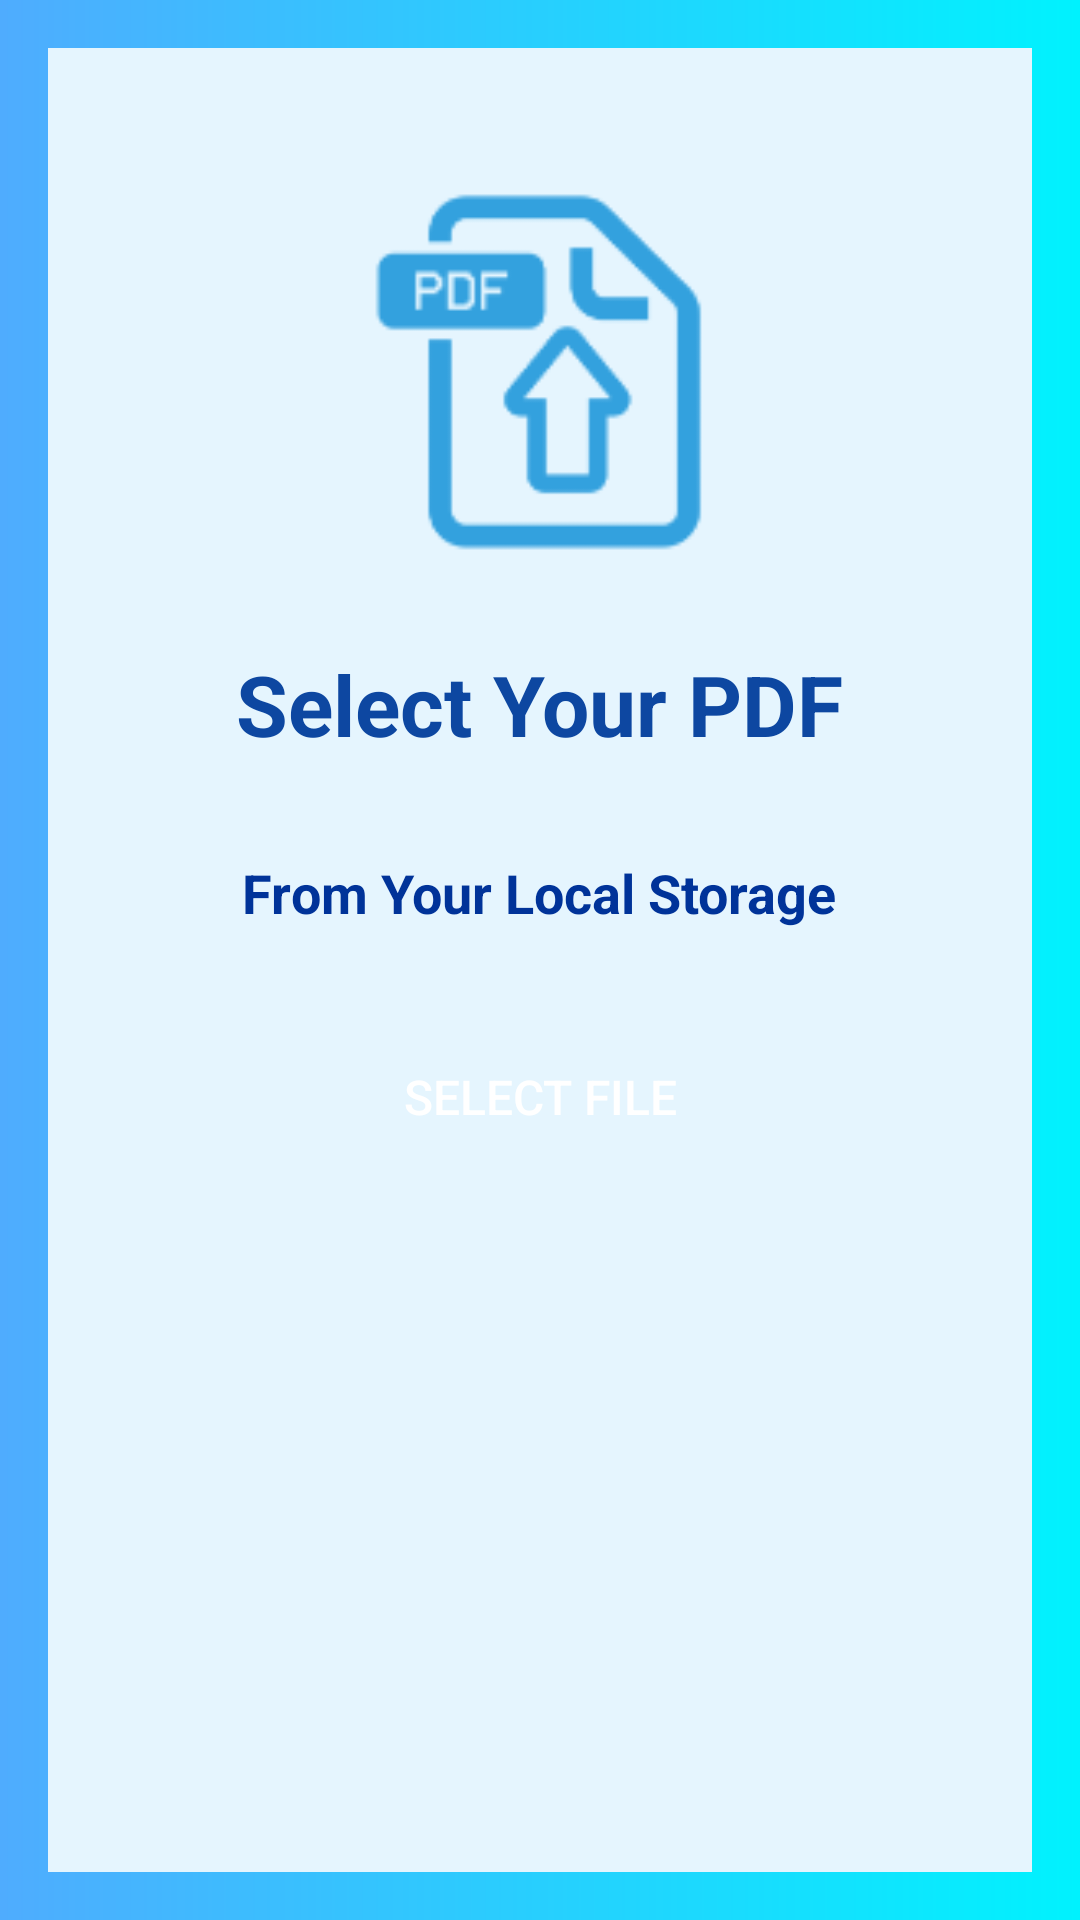

Produce the Android XML layout that renders to this screen, including the resource entries it uses.
<!-- AndroidManifest.xml: application theme Theme.NoteApp -->
<!-- res/layout/activity_upload_local.xml -->
<?xml version="1.0" encoding="utf-8"?>
<RelativeLayout
    xmlns:android="http://schemas.android.com/apk/res/android"
    xmlns:tools="http://schemas.android.com/tools"
    android:layout_width="match_parent"
    android:layout_height="match_parent"
    android:background="@drawable/gradient3"
    tools:context=".UploadGlobalPdf"
    android:padding="16dp">

    <RelativeLayout
        android:layout_width="match_parent"
        android:layout_height="match_parent"
        android:background="#E5F5FE">

        <ImageView
            android:id="@+id/upload_icon"
            android:layout_width="120dp"
            android:layout_height="120dp"
            android:layout_centerHorizontal="true"
            android:layout_marginTop="48dp"
            android:contentDescription="@string/images_pdfupload"
            android:src="@drawable/upload_pdf"
            tools:ignore="ImageContrastCheck" />

        <TextView
            android:id="@+id/upload_title"
            android:layout_width="wrap_content"
            android:layout_height="wrap_content"
            android:text="@string/select_your_pdf"
            android:textSize="28sp"
            android:textStyle="bold"
            android:textColor="#0D47A1"
            android:layout_below="@id/upload_icon"
            android:layout_centerHorizontal="true"
            android:layout_marginTop="32dp" />

        <TextView
            android:id="@+id/upload_hint"
            android:layout_width="wrap_content"
            android:layout_height="wrap_content"
            android:text="@string/from_your_local_storage"
            android:textSize="18sp"
            android:textColor="#003399"
            android:textStyle="bold"
            android:layout_below="@id/upload_title"
            android:layout_centerHorizontal="true"
            android:layout_marginTop="32dp" />

        <Button
            android:id="@+id/upload_pdf"
            android:layout_width="wrap_content"
            android:layout_height="48dp"
            android:layout_below="@id/upload_hint"
            android:layout_centerHorizontal="true"
            android:layout_marginTop="32dp"
            android:background="@drawable/btn_shape"
            android:elevation="0dp"
            android:stateListAnimator="@null"
            android:text="@string/select_file"
            android:textColor="#ffffff"
            android:textSize="16sp"
            tools:ignore="TextContrastCheck" />

        <RelativeLayout
            android:id="@+id/upload_local_progress_bar"
            android:layout_width="wrap_content"
            android:layout_height="wrap_content"
            android:layout_below="@id/upload_pdf"
            android:layout_centerInParent="true"
            android:layout_marginTop="32dp"
            android:background="@drawable/loading"
            android:elevation="8dp"
            android:indeterminate="true"
            android:visibility="gone"
            android:padding="20dp">

            <ProgressBar
                android:id="@+id/progress_bar"
                android:layout_width="30dp"
                android:layout_height="30dp"
                android:layout_alignParentTop="true" />

        </RelativeLayout>

        <TextView
            android:id="@+id/progress_text"
            android:layout_width="wrap_content"
            android:layout_height="wrap_content"
            android:layout_below="@id/upload_local_progress_bar"
            android:layout_centerHorizontal="true"
            android:textStyle="bold"
            android:fontFamily="@font/autourone_regular"
            android:layout_marginTop="22dp"
            android:visibility="gone"
            android:text="@string/uploading_pdf_local"/>

    </RelativeLayout>

</RelativeLayout>
<!-- resources referenced by this layout -->
<resources>
  <!-- drawable gradient3 (drawable) -->
  <?xml version="1.0" encoding="utf-8"?>
  <shape xmlns:android="http://schemas.android.com/apk/res/android">
  
  
      
      <gradient
          android:type="linear"
          android:angle="0"
          android:startColor="#4facfe"
          android:endColor="#00f2fe">
  
      </gradient>
  
  
  </shape>
  <!-- drawable loading (drawable) -->
  <?xml version="1.0" encoding="utf-8"?>
  <shape xmlns:android="http://schemas.android.com/apk/res/android">
  
      <solid android:color="#ffffff"></solid>
      <corners android:radius="100dp"></corners>
  </shape>
  <!-- drawable upload_pdf: png bitmap (drawable, 4032 bytes) -->
  <string name="from_your_local_storage">From Your Local Storage</string>
  <string name="images_pdfupload">images_pdfupload</string>
  <string name="select_file">Select File</string>
  <string name="select_your_pdf">Select Your PDF</string>
  <string name="uploading_pdf_local">Uploading pdf...</string>
  <style name="Theme.NoteApp" parent="Theme.MaterialComponents.DayNight.NoActionBar">
          
          <item name="colorPrimary">@color/purple_500</item>
          <item name="colorPrimaryVariant">@color/purple_700</item>
          <item name="colorOnPrimary">@color/white</item>
          
          <item name="colorSecondary">@color/teal_200</item>
          <item name="colorSecondaryVariant">@color/teal_700</item>
          <item name="colorOnSecondary">@color/black</item>
          
          <item name="android:statusBarColor">?attr/colorPrimaryVariant</item>
          
  
  
  
          
          <item name="preferenceTheme">@style/PreferenceTheme</item>
          <item name="preferenceCategoryStyle">@style/PreferenceCategory</item>
          <item name="preferenceStyle">@style/Preference</item>
  
  
      </style>
  <color name="purple_500">#FF6200EE</color>
  <color name="purple_700">#FF3700B3</color>
  <color name="white">#FFFFFFFF</color>
  <color name="teal_200">#FF03DAC5</color>
  <color name="teal_700">#FF018786</color>
  <color name="black">#FF000000</color>
  <style name="PreferenceTheme">
          <item name="android:textColor">@color/black</item>
          <item name="android:textSize">16sp</item>
          <item name="android:padding">3dp</item>
          <item name="android:layout_marginTop">1dp</item>
          <item name="android:background">@color/white</item>
      </style>
  <style name="PreferenceCategory" parent="PreferenceTheme">
          <item name="android:textColor">@color/black</item>
          <item name="android:textSize">16sp</item>
          <item name="android:layout_marginTop">16dp</item>
      </style>
  <style name="Preference" parent="PreferenceTheme">
          <item name="android:textColor">@color/black</item>
          <item name="android:textSize">14sp</item>
          <item name="android:paddingTop">8dp</item>
          <item name="android:paddingBottom">8dp</item>
          <item name="android:paddingStart">16dp</item>
          <item name="android:paddingEnd">8dp</item>
      </style>
</resources>
